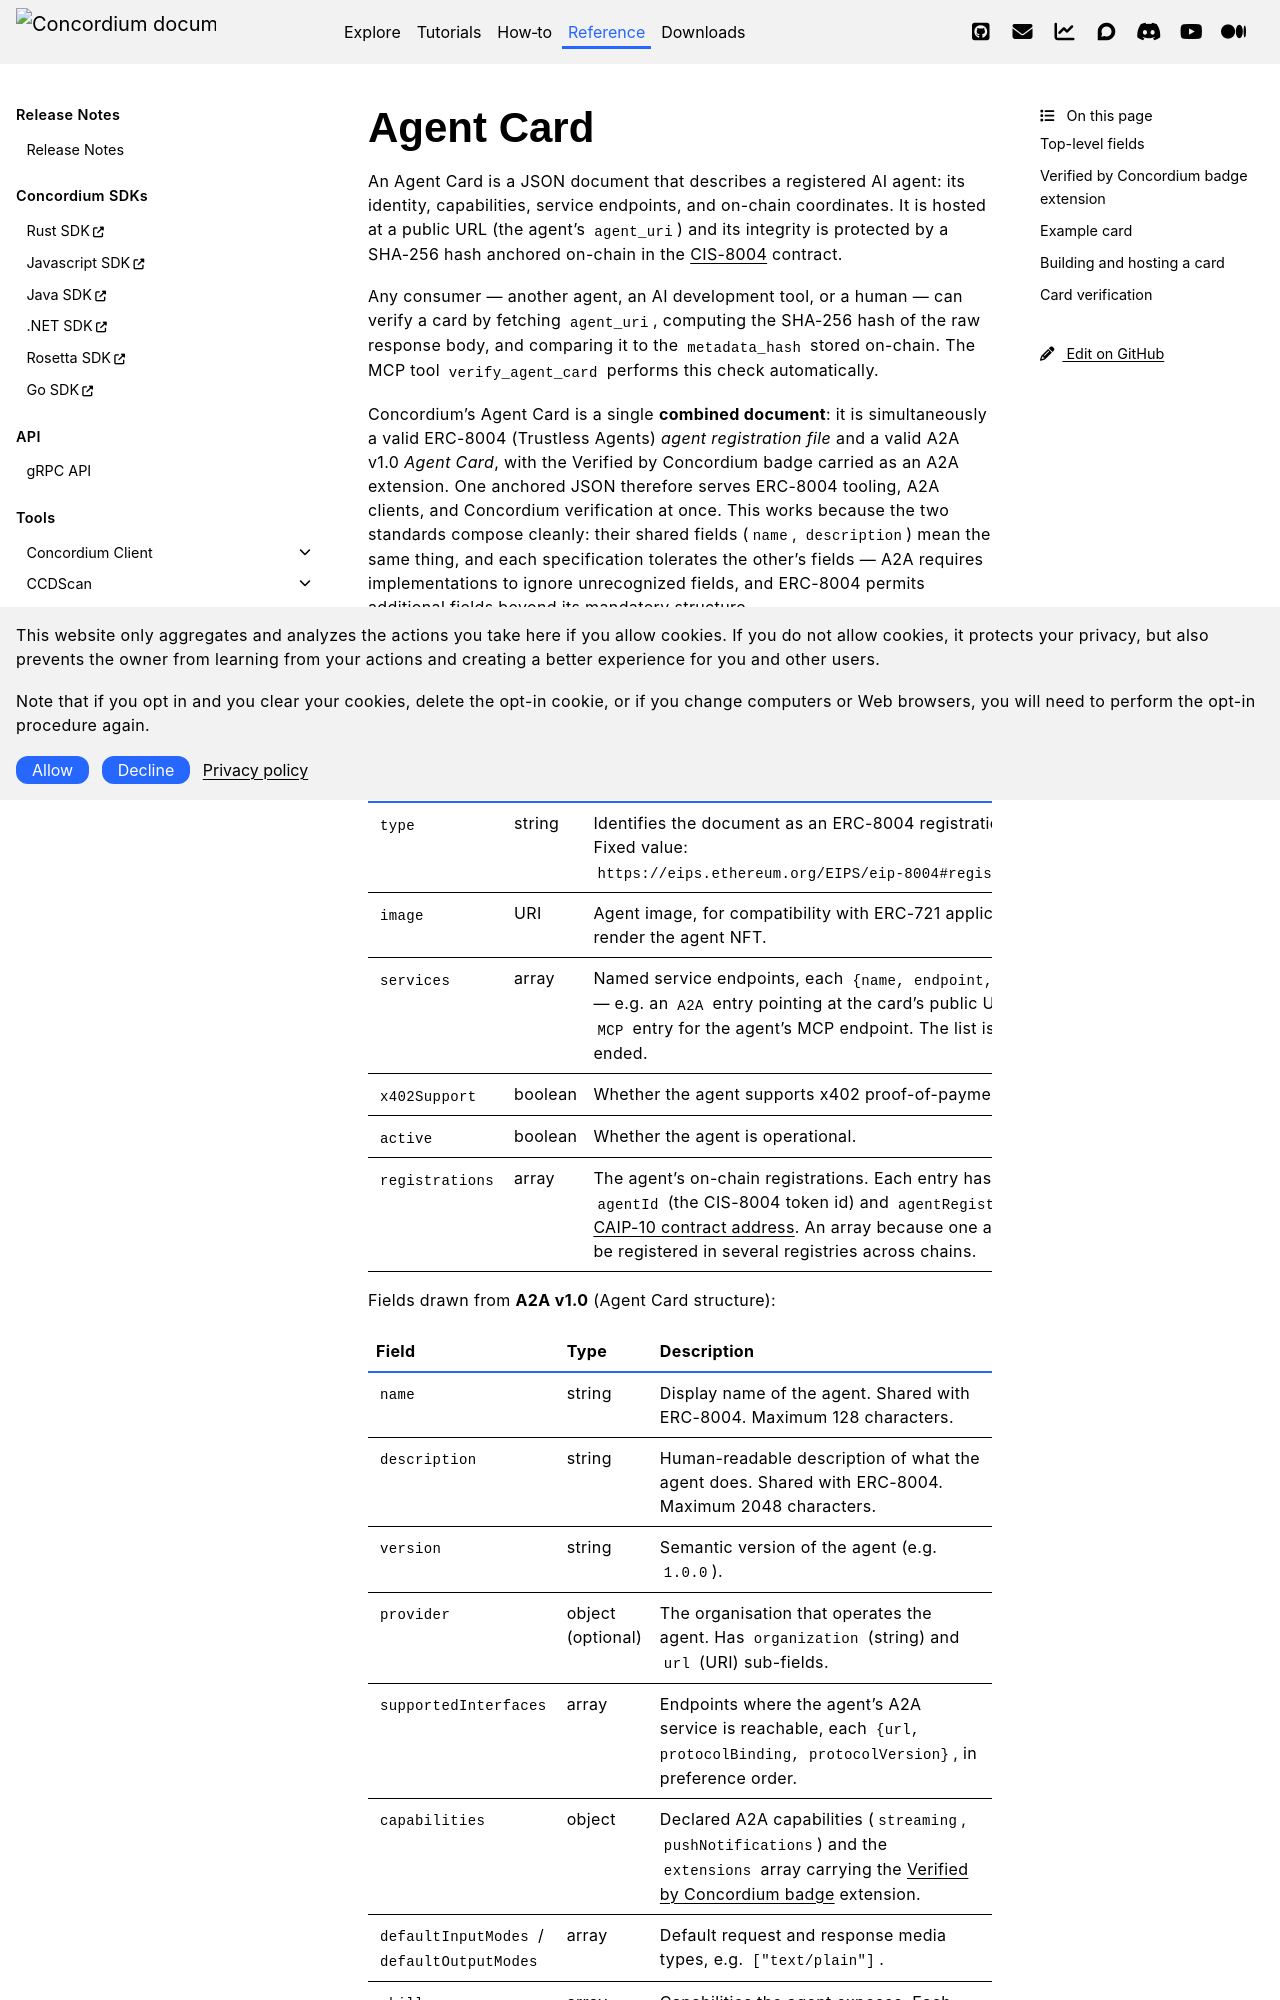

repository: Concordium/concordium.github.io · page: en/mainnet/technical-reference/agent-registry/agent-card.html · generator: sphinx

.. include:: ../../variables.rst
.. _agent-card:

==========
Agent Card
==========

An Agent Card is a JSON document that describes a registered AI agent: its identity, capabilities, service endpoints, and on-chain coordinates. It is hosted at a public URL (the agent's ``agent_uri``) and its integrity is protected by a SHA-256 hash anchored on-chain in the :doc:`CIS-8004 <cis-8004>` contract.

Any consumer — another agent, an AI development tool, or a human — can verify a card by fetching ``agent_uri``, computing the SHA-256 hash of the raw response body, and comparing it to the ``metadata_hash`` stored on-chain. The MCP tool ``verify_agent_card`` performs this check automatically.

Concordium's Agent Card is a single **combined document**: it is simultaneously a valid ERC-8004 (Trustless Agents) *agent registration file* and a valid A2A v1.0 *Agent Card*, with the Verified by Concordium badge carried as an A2A extension. One anchored JSON therefore serves ERC-8004 tooling, A2A clients, and Concordium verification at once. This works because the two standards compose cleanly: their shared fields (``name``, ``description``) mean the same thing, and each specification tolerates the other's fields — A2A requires implementations to ignore unrecognized fields, and ERC-8004 permits additional fields beyond its mandatory structure.
